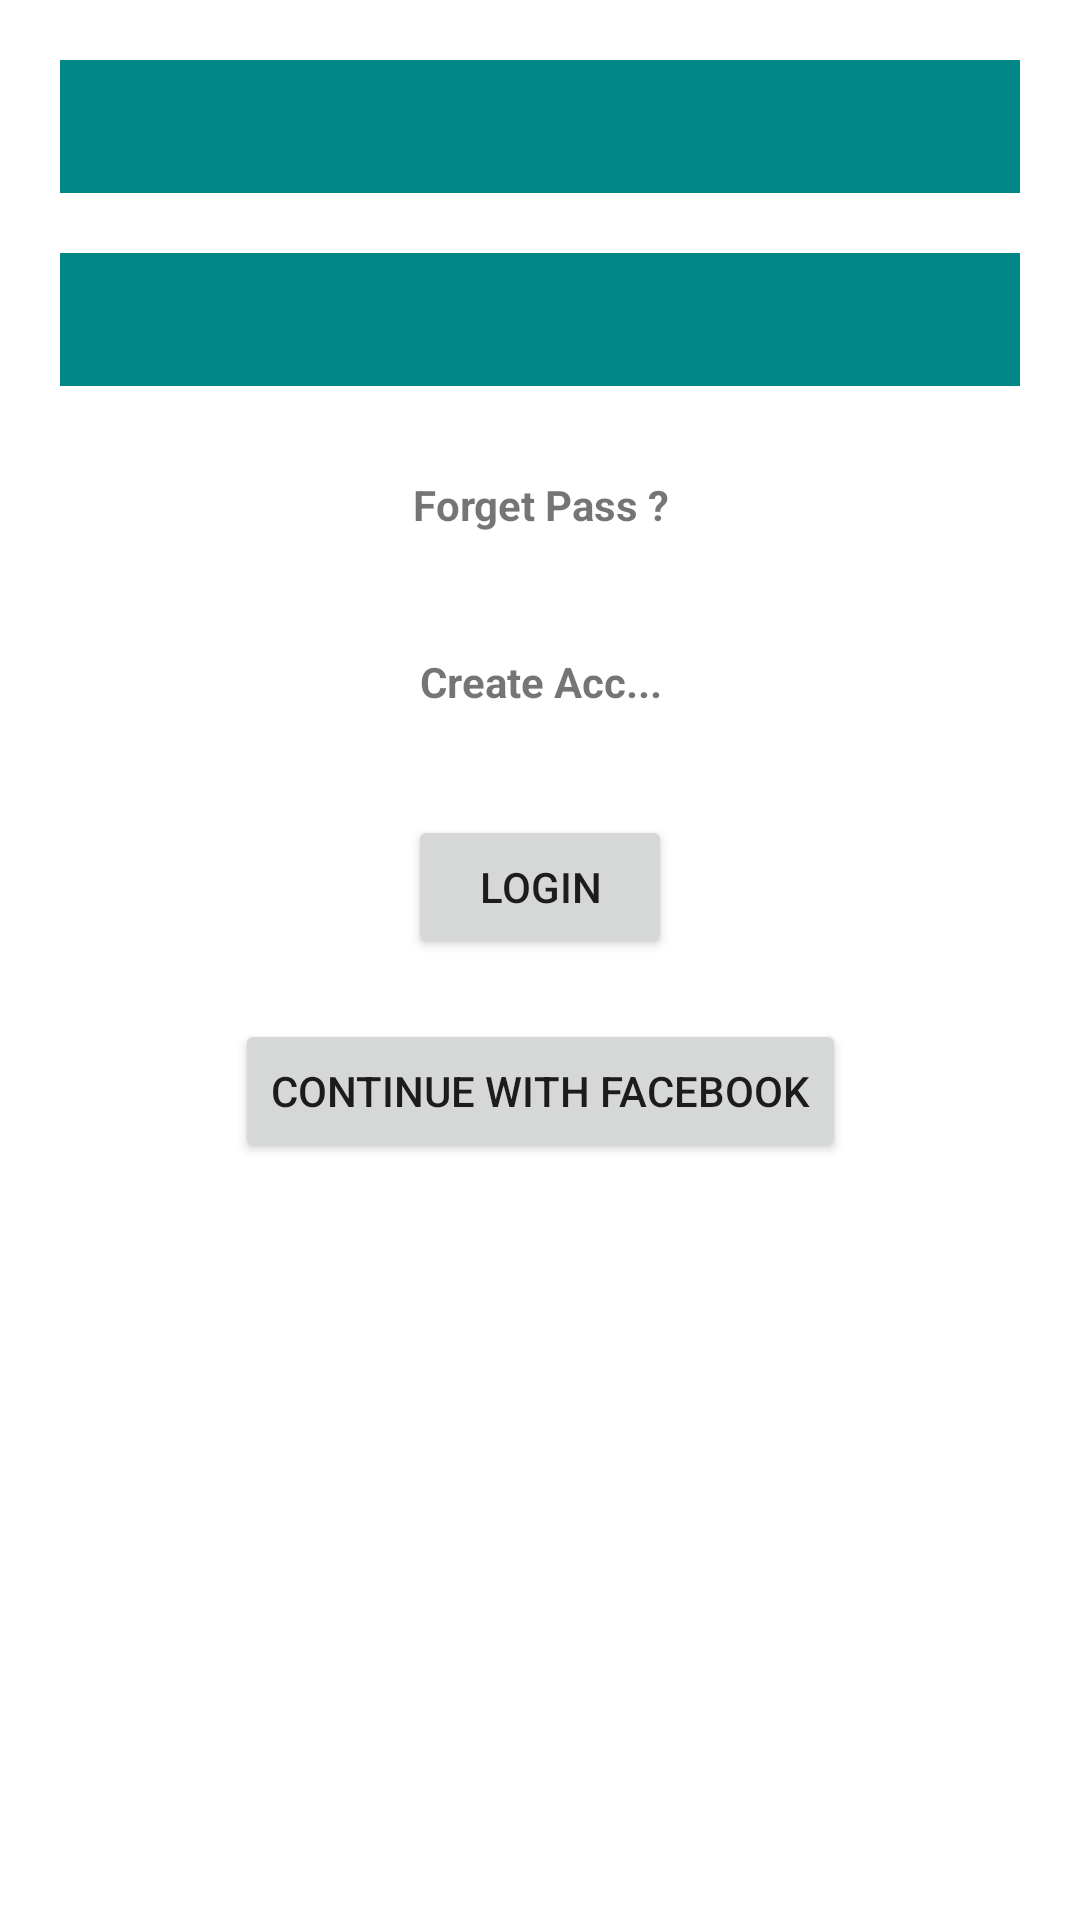

Reconstruct the res/layout file that produces this screen, plus the resources it refers to.
<!-- AndroidManifest.xml: application theme Theme.MarketBelbeis -->
<!-- res/layout/login_fragment.xml -->
<?xml version="1.0" encoding="utf-8"?>
<layout xmlns:android="http://schemas.android.com/apk/res/android"
    xmlns:app="http://schemas.android.com/apk/res-auto"
    xmlns:tools="http://schemas.android.com/tools">

    <data>

    </data>

    <androidx.constraintlayout.widget.ConstraintLayout
        android:layout_width="match_parent"
        android:layout_height="match_parent"
        tools:context=".ui.auth.login.Login">

        <EditText
            android:id="@+id/edtMailLogin"
            android:layout_width="0dp"
            android:layout_height="wrap_content"
            android:layout_margin="20dp"
            android:background="@color/teal_700"
            android:padding="10dp"
            app:layout_constraintEnd_toEndOf="parent"
            app:layout_constraintStart_toStartOf="parent"
            app:layout_constraintTop_toTopOf="parent" />

        <EditText
            android:id="@+id/edtPassLogin"
            android:layout_width="0dp"
            android:layout_height="wrap_content"
            android:layout_margin="20dp"
            android:background="@color/teal_700"
            android:padding="10dp"
            app:layout_constraintEnd_toEndOf="parent"
            app:layout_constraintStart_toStartOf="parent"
            app:layout_constraintTop_toBottomOf="@id/edtMailLogin" />

        <TextView
            android:id="@+id/tvRestPassLogin"
            android:layout_width="match_parent"
            android:layout_height="wrap_content"
            android:layout_margin="20dp"
            android:gravity="center"
            android:padding="10dp"
            android:text="Forget Pass ?"
            android:textStyle="bold"
            app:layout_constraintEnd_toEndOf="parent"
            app:layout_constraintStart_toStartOf="parent"
            app:layout_constraintTop_toBottomOf="@id/edtPassLogin"

            />

        <TextView
            android:id="@+id/tvSignUpLogin"
            android:layout_width="match_parent"
            android:layout_height="wrap_content"
            android:layout_margin="20dp"
            android:gravity="center"
            android:padding="10dp"
            android:text="Create Acc..."
            android:textStyle="bold"
            app:layout_constraintEnd_toEndOf="parent"
            app:layout_constraintStart_toStartOf="parent"
            app:layout_constraintTop_toBottomOf="@id/tvRestPassLogin"

            />

        <Button
            android:id="@+id/btnContinueWithFacebook"
            android:layout_width="wrap_content"
            android:layout_height="wrap_content"
            android:layout_margin="20dp"
            android:text="@string/continue_with_facebook"
            app:layout_constraintEnd_toEndOf="parent"
            app:layout_constraintStart_toStartOf="parent"
            app:layout_constraintTop_toBottomOf="@id/btnLogin" />

        <Button
            android:id="@+id/btnLogin"
            android:layout_width="wrap_content"
            android:layout_height="wrap_content"
            android:layout_margin="25dp"
            android:text="Login"
            app:layout_constraintEnd_toEndOf="parent"
            app:layout_constraintStart_toStartOf="parent"
            app:layout_constraintTop_toBottomOf="@id/tvSignUpLogin"

            />


    </androidx.constraintlayout.widget.ConstraintLayout>
</layout>
<!-- resources referenced by this layout -->
<resources>
  <color name="teal_700">#FF018786</color>
  <string name="continue_with_facebook">Continue With Facebook</string>
  <style name="Theme.MarketBelbeis" parent="Theme.MaterialComponents.Light.NoActionBar">
          
          <item name="colorPrimary">@color/purple_500</item>
          <item name="colorPrimaryVariant">@color/purple_700</item>
          <item name="colorOnPrimary">@color/white</item>
          
          <item name="colorSecondary">@color/teal_200</item>
          <item name="colorSecondaryVariant">@color/teal_700</item>
          <item name="colorOnSecondary">@color/black</item>
          
          <item name="android:statusBarColor" tools:targetApi="l">#D9D9D9</item>
          
      </style>
  <color name="purple_500">#2196F3</color>
  <color name="purple_700">#FF3700B3</color>
  <color name="white">#FFFFFFFF</color>
  <color name="teal_200">#FF03DAC5</color>
  <color name="black">#FF000000</color>
</resources>
